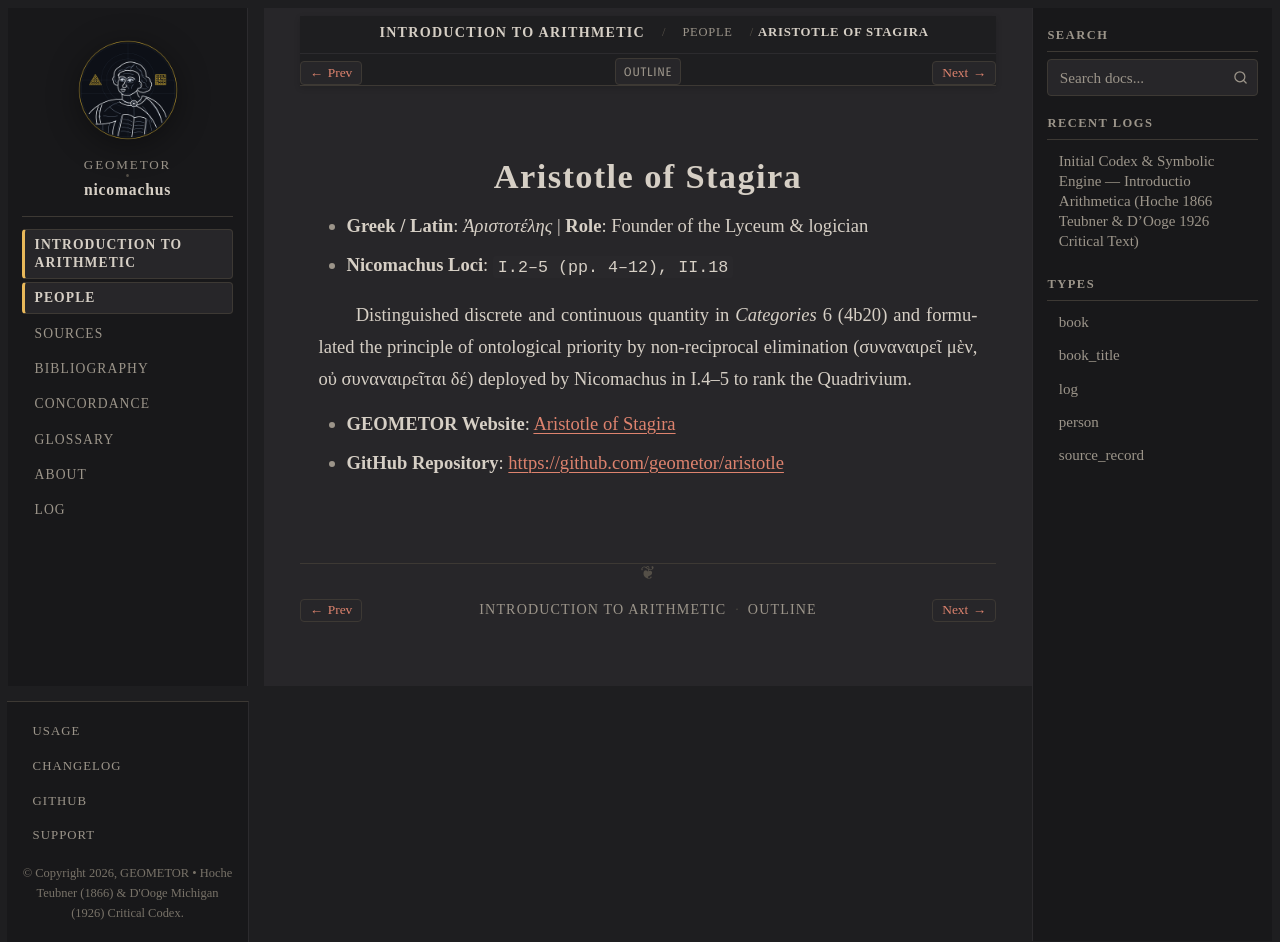

repository: geometor/nicomachus · page: introductio_arithmetica/people/aristotle.html · generator: sphinx

:type: person
:card_ref: aristotle:index
:layout: book
:death_year: -322
:death_label: 322 BC
:lifespan: 384–322 BCE
:site_url: https://geometor.github.io/aristotle/
:github_url: https://github.com/geometor/aristotle
:excerpt: - Greek / Latin: Ἀριστοτέλης | Role: Founder of the Lyceum & logician

.. _person-aristotle:

Aristotle of Stagira
====================

- **Greek / Latin**: *Ἀριστοτέλης*  |  **Role**: Founder of the Lyceum & logician
- **Nicomachus Loci**: ``I.2–5 (pp. 4–12), II.18``

Distinguished discrete and continuous quantity in *Categories* 6 (4b20) and formulated the principle of ontological priority by non-reciprocal elimination (συναναιρεῖ μὲν, οὐ συναναιρεῖται δέ) deployed by Nicomachus in I.4–5 to rank the Quadrivium.

* **GEOMETOR Website**: `Aristotle of Stagira <https://geometor.github.io/aristotle/>`_
* **GitHub Repository**: `https://github.com/geometor/aristotle <https://github.com/geometor/aristotle>`_
